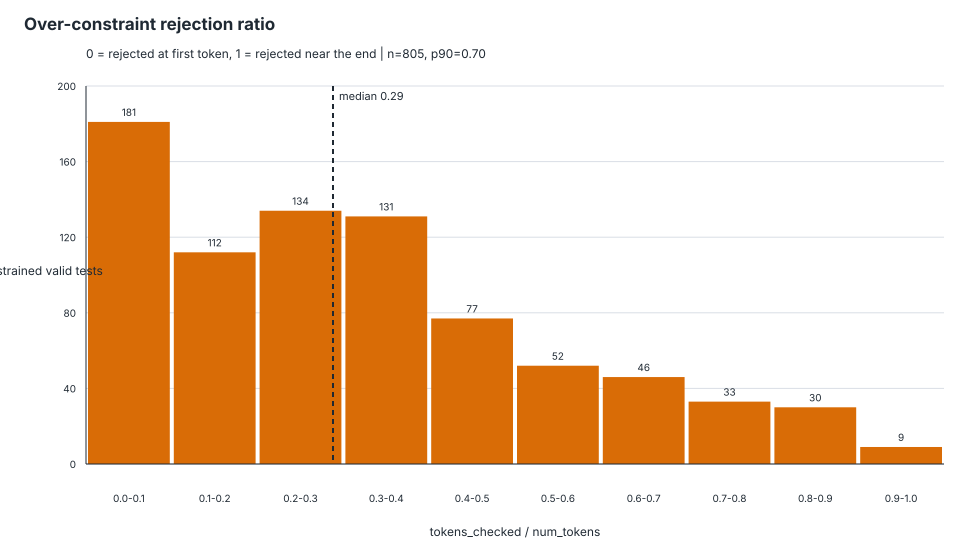

Data behind this chart, as committed beside it:
schema_id, test_id, tokens_checked, num_tokens, rejection_ratio, first_rejected_token_index
Kubernetes---kb_0_Normalized.json, Kubernetes---kb_0_Normalized.json::test_…, 114, 313, 0.3642, 
Kubernetes---kb_0_Normalized.json, Kubernetes---kb_0_Normalized.json::test_…, 116, 311, 0.373, 
Kubernetes---kb_1008_Normalized.json, Kubernetes---kb_1008_Normalized.json::te…, 63, 158, 0.3987, 
Kubernetes---kb_1008_Normalized.json, Kubernetes---kb_1008_Normalized.json::te…, 64, 149, 0.4295, 
Kubernetes---kb_1011_Normalized.json, Kubernetes---kb_1011_Normalized.json::te…, 64, 149, 0.4295, 
Kubernetes---kb_1011_Normalized.json, Kubernetes---kb_1011_Normalized.json::te…, 61, 159, 0.3836, 
Kubernetes---kb_1016_Normalized.json, Kubernetes---kb_1016_Normalized.json::te…, 5, 18, 0.2778, 
Kubernetes---kb_1016_Normalized.json, Kubernetes---kb_1016_Normalized.json::te…, 15, 18, 0.8333, 
Kubernetes---kb_1019_Normalized.json, Kubernetes---kb_1019_Normalized.json::te…, 5, 18, 0.2778, 
Kubernetes---kb_1019_Normalized.json, Kubernetes---kb_1019_Normalized.json::te…, 15, 18, 0.8333, 
Kubernetes---kb_1020_Normalized.json, Kubernetes---kb_1020_Normalized.json::te…, 77, 163, 0.4724, 
Kubernetes---kb_1021_Normalized.json, Kubernetes---kb_1021_Normalized.json::te…, 77, 163, 0.4724, 
Kubernetes---kb_1024_Normalized.json, Kubernetes---kb_1024_Normalized.json::te…, 59, 105, 0.5619, 
Kubernetes---kb_1024_Normalized.json, Kubernetes---kb_1024_Normalized.json::te…, 52, 98, 0.5306, 
Kubernetes---kb_1025_Normalized.json, Kubernetes---kb_1025_Normalized.json::te…, 59, 105, 0.5619, 
Kubernetes---kb_1025_Normalized.json, Kubernetes---kb_1025_Normalized.json::te…, 61, 107, 0.5701, 
Kubernetes---kb_1026_Normalized.json, Kubernetes---kb_1026_Normalized.json::te…, 39, 135, 0.2889, 
Kubernetes---kb_1026_Normalized.json, Kubernetes---kb_1026_Normalized.json::te…, 63, 91, 0.6923, 
Kubernetes---kb_1027_Normalized.json, Kubernetes---kb_1027_Normalized.json::te…, 41, 137, 0.2993, 
Kubernetes---kb_1027_Normalized.json, Kubernetes---kb_1027_Normalized.json::te…, 34, 146, 0.2329, 
Kubernetes---kb_1028_Normalized.json, Kubernetes---kb_1028_Normalized.json::te…, 41, 119, 0.3445, 
Kubernetes---kb_1028_Normalized.json, Kubernetes---kb_1028_Normalized.json::te…, 35, 130, 0.2692, 
Kubernetes---kb_1029_Normalized.json, Kubernetes---kb_1029_Normalized.json::te…, 49, 131, 0.374, 
Kubernetes---kb_1029_Normalized.json, Kubernetes---kb_1029_Normalized.json::te…, 50, 288, 0.1736, 
Kubernetes---kb_1030_Normalized.json, Kubernetes---kb_1030_Normalized.json::te…, 63, 171, 0.3684, 
Kubernetes---kb_1030_Normalized.json, Kubernetes---kb_1030_Normalized.json::te…, 63, 153, 0.4118, 
Kubernetes---kb_1031_Normalized.json, Kubernetes---kb_1031_Normalized.json::te…, 63, 112, 0.5625, 
Kubernetes---kb_1041_Normalized.json, Kubernetes---kb_1041_Normalized.json::te…, 41, 124, 0.3306, 
Kubernetes---kb_1041_Normalized.json, Kubernetes---kb_1041_Normalized.json::te…, 41, 185, 0.2216, 
Kubernetes---kb_1042_Normalized.json, Kubernetes---kb_1042_Normalized.json::te…, 43, 180, 0.2389, 
Kubernetes---kb_1043_Normalized.json, Kubernetes---kb_1043_Normalized.json::te…, 37, 125, 0.296, 
Kubernetes---kb_1043_Normalized.json, Kubernetes---kb_1043_Normalized.json::te…, 37, 119, 0.3109, 
Kubernetes---kb_1044_Normalized.json, Kubernetes---kb_1044_Normalized.json::te…, 62, 120, 0.5167, 
Kubernetes---kb_1045_Normalized.json, Kubernetes---kb_1045_Normalized.json::te…, 50, 121, 0.4132, 
Kubernetes---kb_1045_Normalized.json, Kubernetes---kb_1045_Normalized.json::te…, 62, 133, 0.4662, 
Kubernetes---kb_1046_Normalized.json, Kubernetes---kb_1046_Normalized.json::te…, 62, 120, 0.5167, 
Kubernetes---kb_1046_Normalized.json, Kubernetes---kb_1046_Normalized.json::te…, 62, 132, 0.4697, 
Kubernetes---kb_1049_Normalized.json, Kubernetes---kb_1049_Normalized.json::te…, 24, 33, 0.7273, 
Kubernetes---kb_104_Normalized.json, Kubernetes---kb_104_Normalized.json::tes…, 215, 264, 0.8144, 
Kubernetes---kb_1050_Normalized.json, Kubernetes---kb_1050_Normalized.json::te…, 83, 160, 0.5188, 
Kubernetes---kb_1051_Normalized.json, Kubernetes---kb_1051_Normalized.json::te…, 96, 112, 0.8571, 
Kubernetes---kb_1052_Normalized.json, Kubernetes---kb_1052_Normalized.json::te…, 93, 121, 0.7686, 
Kubernetes---kb_1064_Normalized.json, Kubernetes---kb_1064_Normalized.json::te…, 38, 122, 0.3115, 
Kubernetes---kb_1064_Normalized.json, Kubernetes---kb_1064_Normalized.json::te…, 38, 125, 0.304, 
Kubernetes---kb_1065_Normalized.json, Kubernetes---kb_1065_Normalized.json::te…, 38, 125, 0.304, 
Kubernetes---kb_1065_Normalized.json, Kubernetes---kb_1065_Normalized.json::te…, 38, 122, 0.3115, 
Kubernetes---kb_1066_Normalized.json, Kubernetes---kb_1066_Normalized.json::te…, 49, 73, 0.6712, 
Kubernetes---kb_1067_Normalized.json, Kubernetes---kb_1067_Normalized.json::te…, 52, 76, 0.6842, 
Kubernetes---kb_1068_Normalized.json, Kubernetes---kb_1068_Normalized.json::te…, 39, 116, 0.3362, 
Kubernetes---kb_1068_Normalized.json, Kubernetes---kb_1068_Normalized.json::te…, 39, 132, 0.2955, 
Kubernetes---kb_1069_Normalized.json, Kubernetes---kb_1069_Normalized.json::te…, 39, 116, 0.3362, 
Kubernetes---kb_1069_Normalized.json, Kubernetes---kb_1069_Normalized.json::te…, 39, 116, 0.3362, 
Kubernetes---kb_1070_Normalized.json, Kubernetes---kb_1070_Normalized.json::te…, 38, 213, 0.1784, 
Kubernetes---kb_1070_Normalized.json, Kubernetes---kb_1070_Normalized.json::te…, 38, 115, 0.3304, 
Kubernetes---kb_1071_Normalized.json, Kubernetes---kb_1071_Normalized.json::te…, 40, 283, 0.1413, 
Kubernetes---kb_1071_Normalized.json, Kubernetes---kb_1071_Normalized.json::te…, 40, 204, 0.1961, 
Kubernetes---kb_1072_Normalized.json, Kubernetes---kb_1072_Normalized.json::te…, 40, 108, 0.3704, 
Kubernetes---kb_1072_Normalized.json, Kubernetes---kb_1072_Normalized.json::te…, 40, 217, 0.1843, 
Kubernetes---kb_1073_Normalized.json, Kubernetes---kb_1073_Normalized.json::te…, 44, 121, 0.3636, 
Kubernetes---kb_1073_Normalized.json, Kubernetes---kb_1073_Normalized.json::te…, 37, 130, 0.2846, 
... 745 more rows
